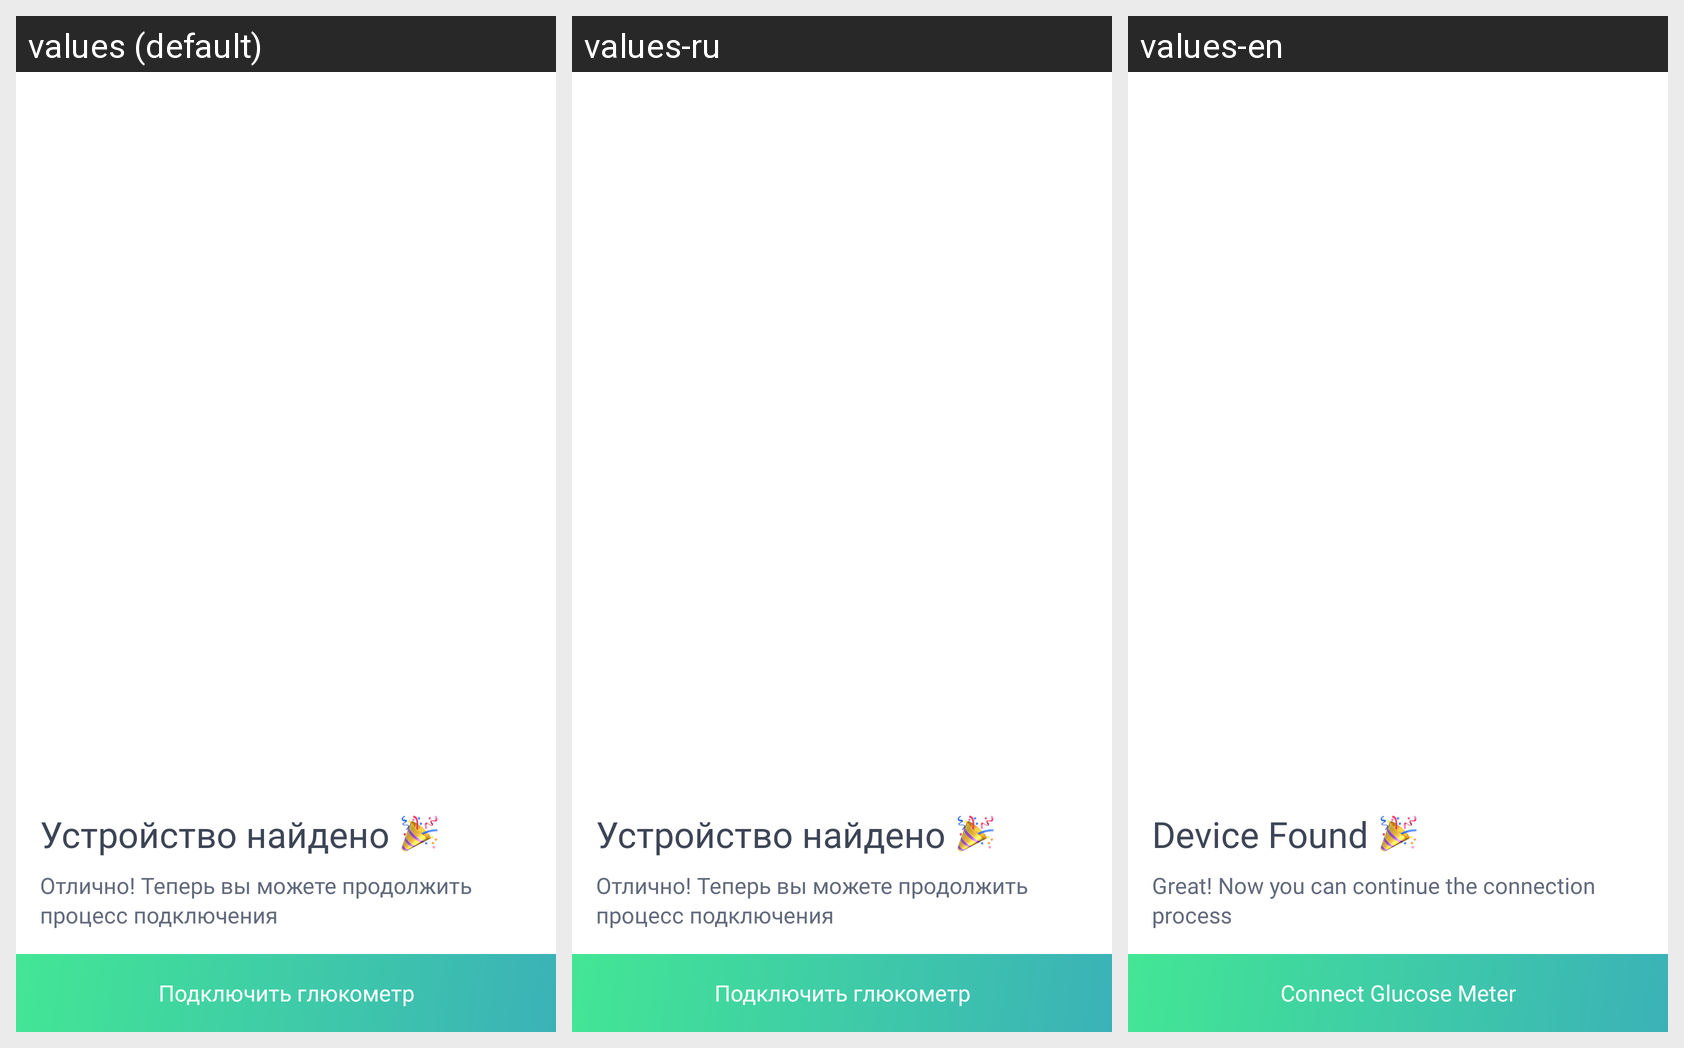

Locale-by-locale string values for the Android screen shown in this grid:
Android screen res/layout/layout_sync_state_device_found.xml rendered under 3 locales, left to right: values (default), values-ru, values-en. Device: Nexus 5 (rendered at 1080×1920; each locale shown at half size, 540×960, under a caption strip naming it); theme Theme.MaterialComponents.DayNight.NoActionBar.
Strings drawn on this screen, with the default value and each locale's value (text and hints the layout hard-codes, and strings that could not be matched under every locale, appear in the picture but are not listed):

sync_state_title_device_found
  values: Устройство найдено
  values-ru: Устройство найдено  [not translated; the default value is used]
  values-en: Device Found

sync_state_subtitle_device_found
  values: Отлично! Теперь вы можете продолжить
      процесс подключения
  values-ru: Отлично! Теперь вы можете продолжить
      процесс подключения  [not translated; the default value is used]
  values-en: Great! Now you can continue the connection process

sync_state_action_button_device_found
  values: Подключить глюкометр
  values-ru: Подключить глюкометр  [not translated; the default value is used]
  values-en: Connect Glucose Meter
